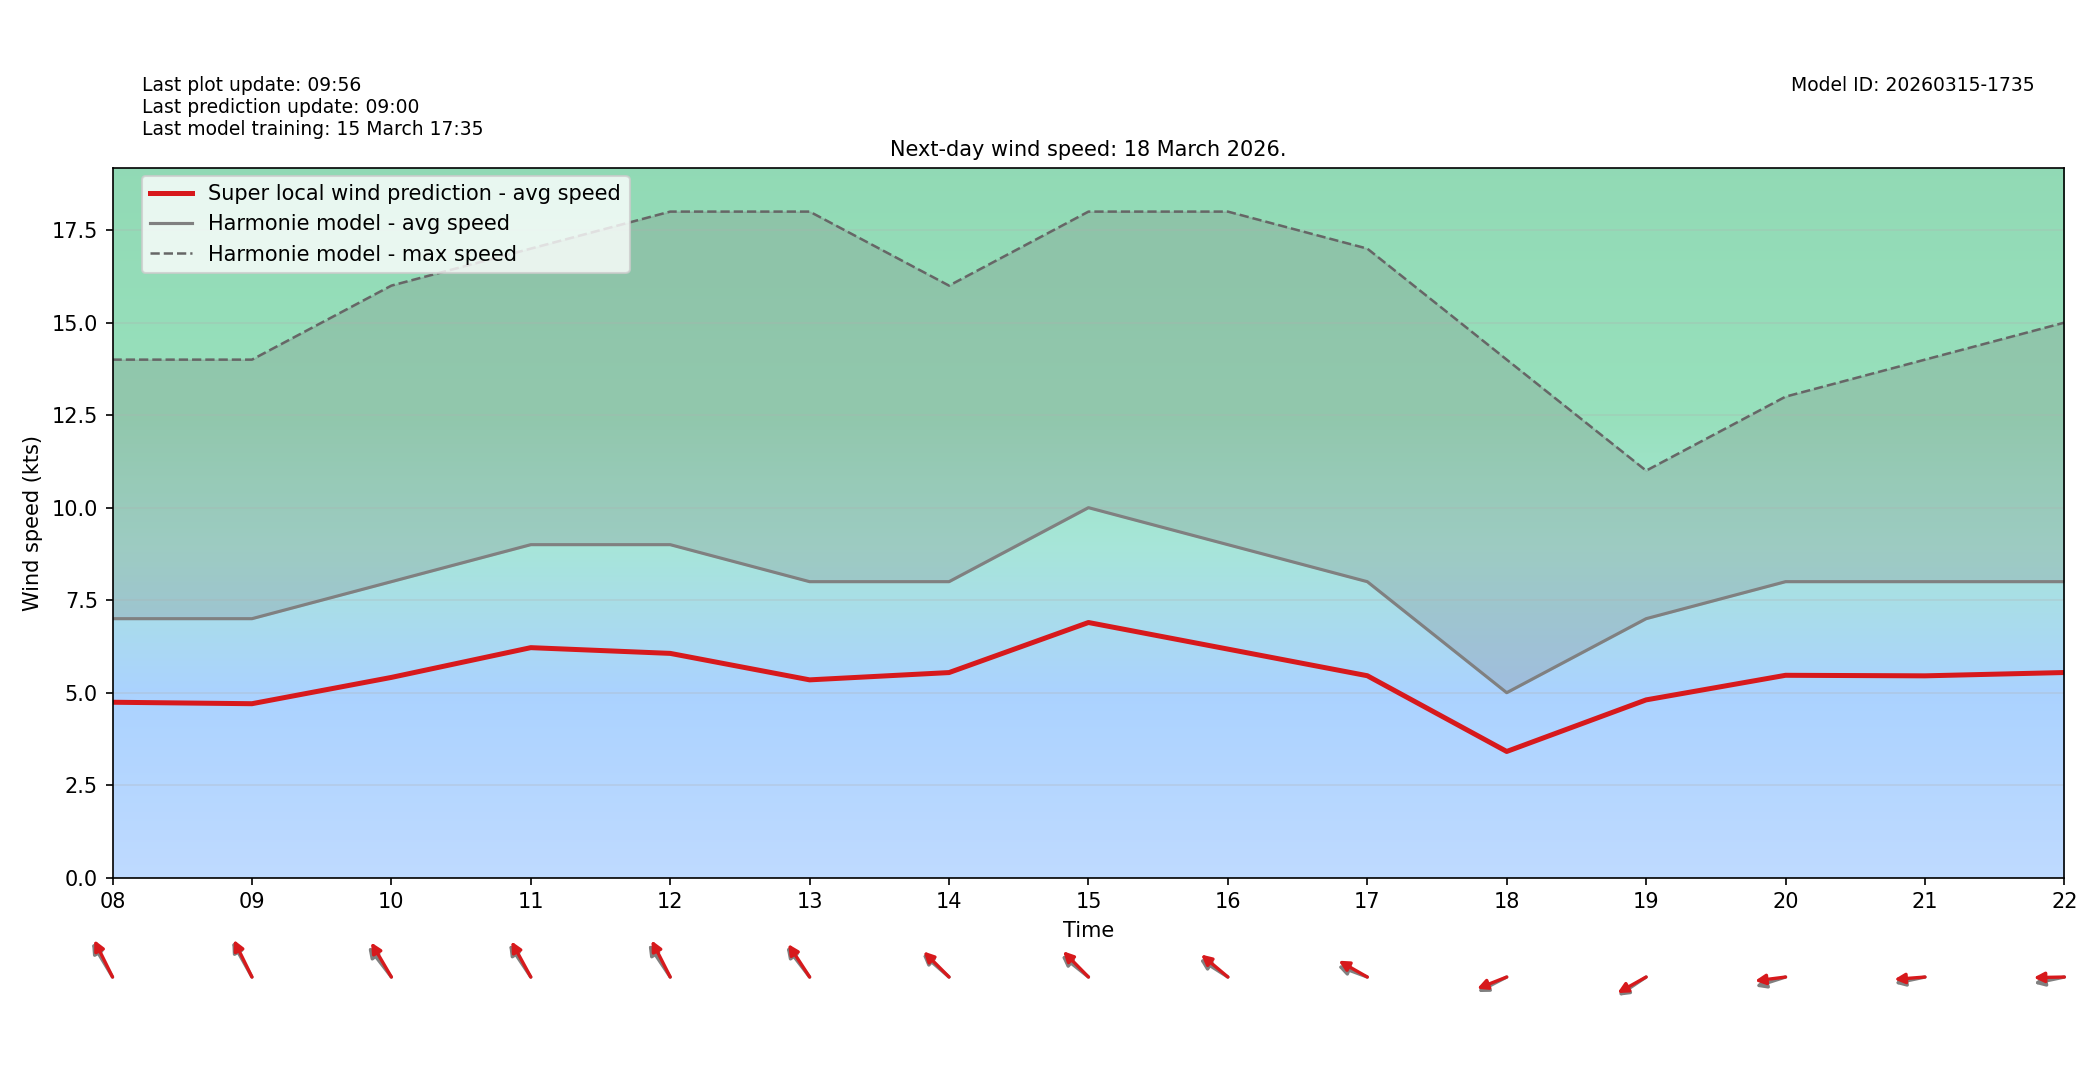

Values plotted in this chart, from the file beside it:
target_time_utc, hour_utc, forecast_wind_speed, lstm_pred_wind_speed, delta_speed_lstm_minus_forecast, forecast_wind_dir_deg, lstm_pred_wind_dir_deg, delta_dir_lstm_minus_forecast
2026-03-18T00:00:00Z, 00, 7.0, 4.612, -2.388, 145.0, 151.1, 6.053
2026-03-18T01:00:00Z, 01, 6.0, 3.965, -2.035, 146.0, 150.6, 4.56
2026-03-18T02:00:00Z, 02, 7.0, 4.64, -2.36, 136.0, 140.6, 4.58
2026-03-18T03:00:00Z, 03, 7.0, 4.605, -2.395, 140.0, 144.7, 4.707
2026-03-18T04:00:00Z, 04, 6.0, 4.111, -1.889, 138.0, 142.9, 4.895
2026-03-18T05:00:00Z, 05, 6.0, 4.058, -1.942, 134.0, 138.1, 4.147
2026-03-18T06:00:00Z, 06, 6.0, 4.091, -1.909, 136.0, 142.1, 6.121
2026-03-18T07:00:00Z, 07, 6.0, 3.974, -2.026, 135.0, 138.7, 3.716
2026-03-18T08:00:00Z, 08, 7.0, 4.742, -2.258, 138.0, 143.4, 5.387
2026-03-18T09:00:00Z, 09, 7.0, 4.702, -2.298, 140.0, 143.7, 3.652
2026-03-18T10:00:00Z, 10, 8.0, 5.413, -2.587, 131.0, 138.7, 7.684
2026-03-18T11:00:00Z, 11, 9.0, 6.217, -2.783, 135.0, 140.7, 5.716
2026-03-18T12:00:00Z, 12, 9.0, 6.062, -2.938, 135.0, 142.7, 7.662
2026-03-18T13:00:00Z, 13, 8.0, 5.347, -2.653, 131.0, 135.6, 4.63
2026-03-18T14:00:00Z, 14, 8.0, 5.544, -2.456, 120.0, 123.7, 3.705
2026-03-18T15:00:00Z, 15, 10.0, 6.897, -3.103, 118.0, 124.1, 6.095
2026-03-18T16:00:00Z, 16, 9.0, 6.178, -2.822, 113.0, 119.2, 6.234
2026-03-18T17:00:00Z, 17, 8.0, 5.459, -2.541, 104.0, 110.7, 6.74
2026-03-18T18:00:00Z, 18, 5.0, 3.412, -1.588, 71.0, 75.31, 4.311
2026-03-18T19:00:00Z, 19, 7.0, 4.806, -2.194, 66.0, 69.64, 3.641
2026-03-18T20:00:00Z, 20, 8.0, 5.47, -2.53, 78.0, 85.18, 7.184
2026-03-18T21:00:00Z, 21, 8.0, 5.455, -2.545, 82.0, 87.07, 5.066
2026-03-18T22:00:00Z, 22, 8.0, 5.545, -2.455, 82.0, 89.29, 7.287
2026-03-18T23:00:00Z, 23, 6.0, 4.066, -1.934, 75.0, 80.47, 5.472
